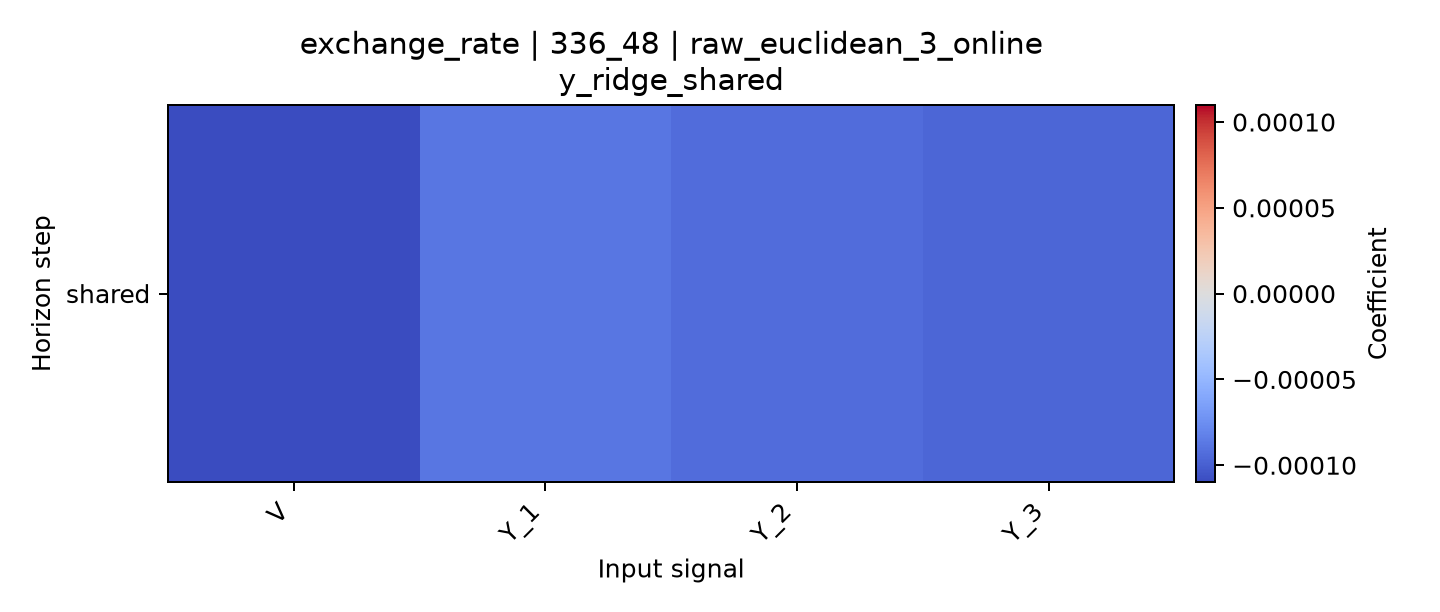

Values plotted in this chart, from the file beside it:
horizon, V, Y_1, Y_2, Y_3
shared, -0.0001099, -8.764161169833688e-05, -9.34371363023656e-05, -9.67129756014494e-05
